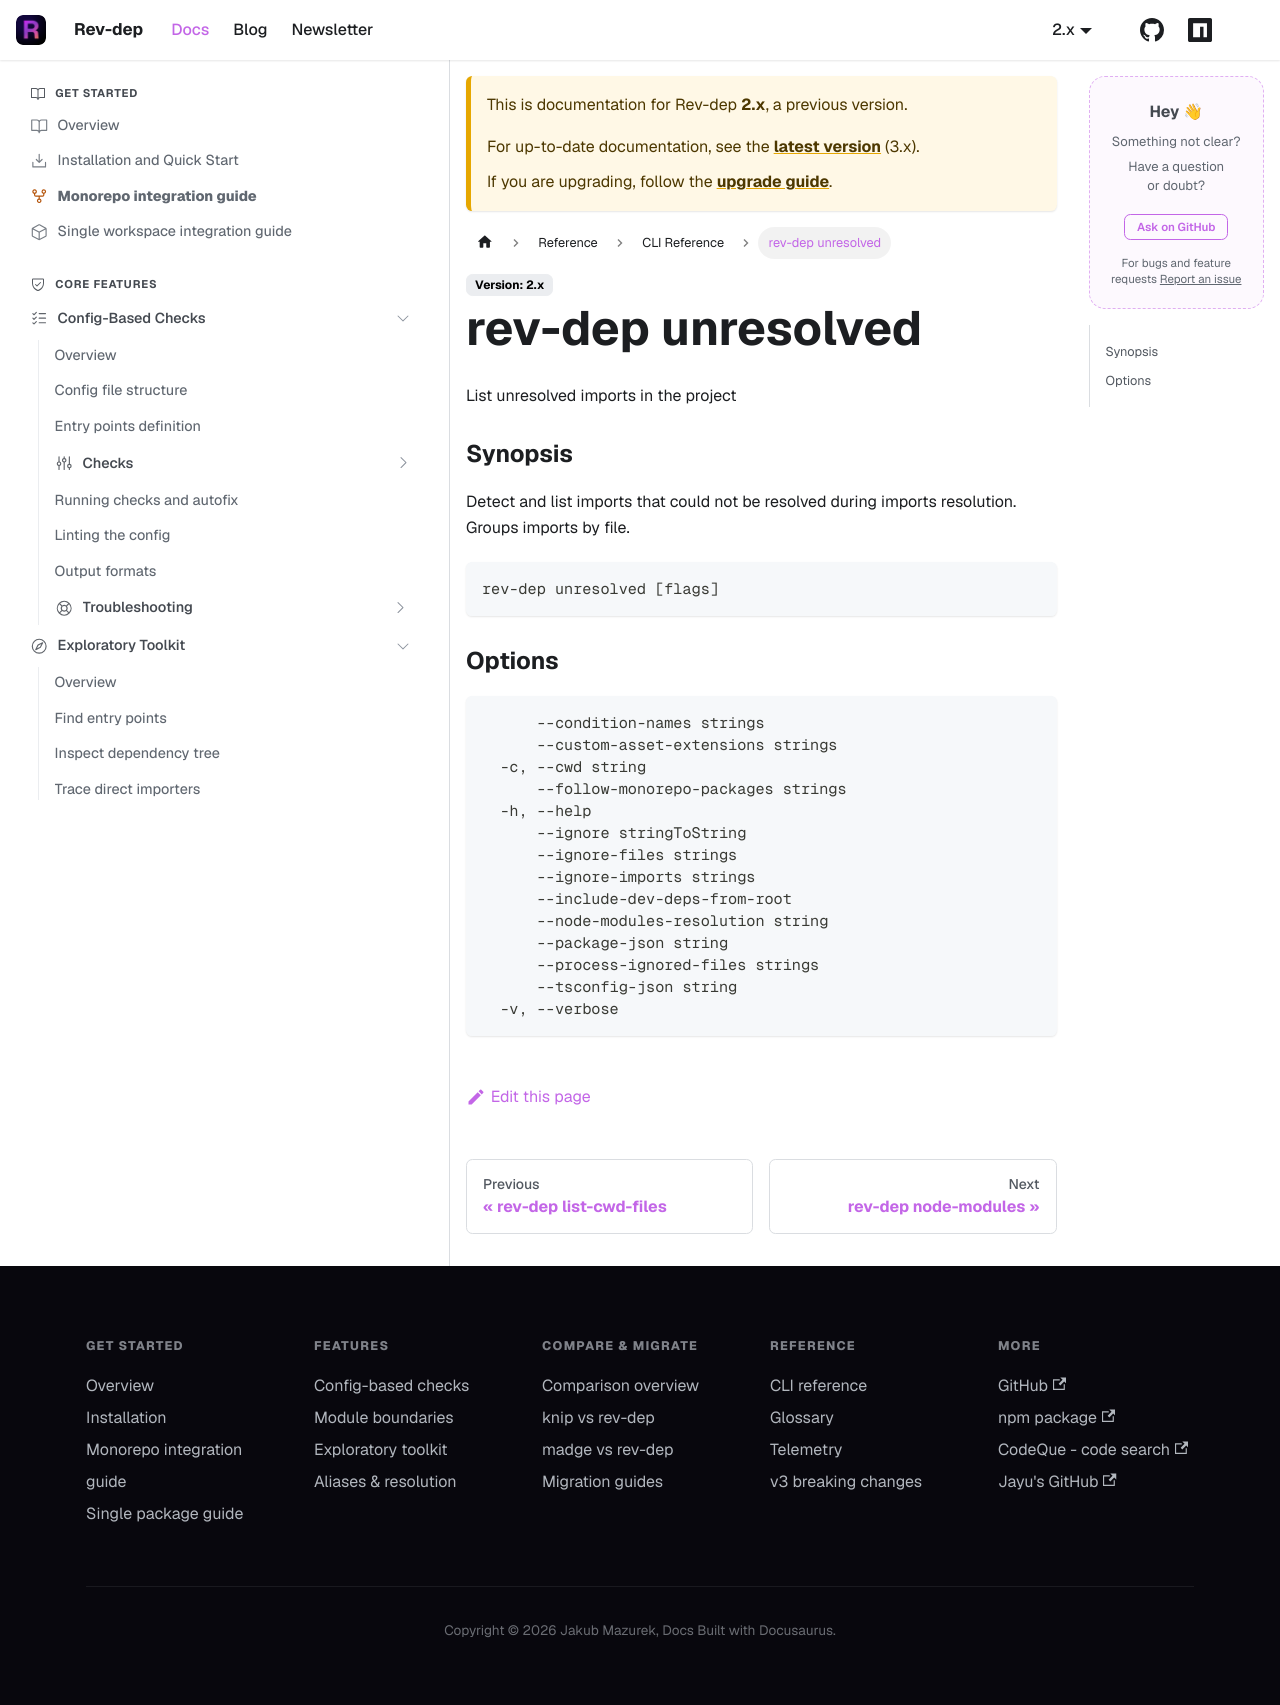

repository: jayu/rev-dep · page: docs/2/cli-reference/generated/rev-dep_unresolved.html · generator: docusaurus

---
title: "rev-dep unresolved"
description: "List unresolved imports in the project"
---

List unresolved imports in the project

### Synopsis

Detect and list imports that could not be resolved during imports resolution. Groups imports by file.

```
rev-dep unresolved [flags]
```

### Options

```
      --condition-names strings                                     List of conditions for package.json imports resolution (e.g. node, imports, default)
      --custom-asset-extensions strings                             Additional asset extensions treated as resolvable (e.g. glb,mp3)
  -c, --cwd string                                                  Working directory for the command (default "$PWD")
      --follow-monorepo-packages strings                            Enable resolution of imports from monorepo workspace packages. Pass without value to follow all, or pass package names with = (e.g. --follow-monorepo-packages=@acme/ui,@acme/shared)
  -h, --help                                                        help for unresolved
      --ignore stringToString                                       Map of file path (relative to cwd) to exact import request to ignore (e.g. --ignore src/index.ts=some-module) (default [])
      --ignore-files strings                                        File path glob patterns to ignore in unresolved output
      --ignore-imports strings                                      Import requests to ignore globally in unresolved output
      --include-dev-deps-from-root                                  Treat the monorepo root package.json devDependencies as available to package code, so they are not reported as missing or unresolved. Mirrors config nodeModulesResolution.includeDevDepsFromRoot
      --node-modules-resolution string                              Which package.json each import is validated against: 'entry-package' (the cwd package.json, default) or 'nearest-package' (each file's own nearest package.json) (default "entry-package")
      --process-ignored-files strings                               Glob patterns to process even if they are ignored by gitignore or exclude patterns
      --report-non-literal-imports                                  Also report imports whose specifier is an expression, e.g. import(x) or import('a/' + name)
      --tsconfig-json string                                        Path to tsconfig.json (default: ./tsconfig.json)
  -v, --verbose                                                     Show warnings and verbose output
```
